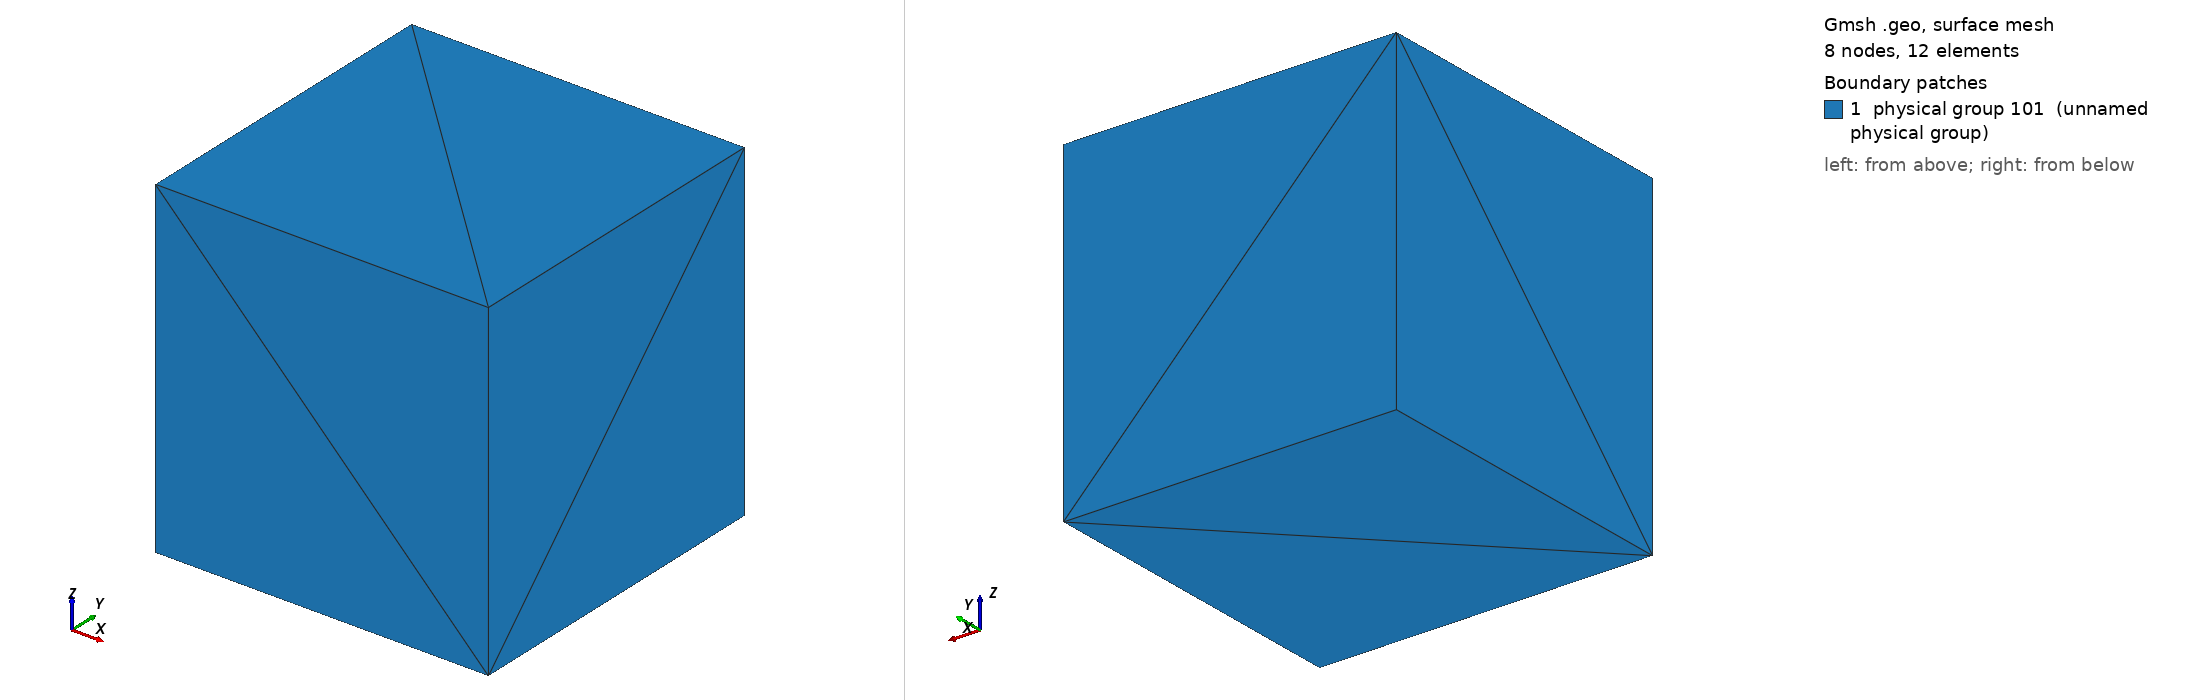

Gmsh geometry script, surface-meshed: 8 nodes, 12 surface elements. Boundary patches (legend numbers): 1 physical group 101 (unnamed physical group). Left view from above one corner, right view from below the opposite corner. Legend entries are the model's physical surfaces. The drawing asked Gmsh for element sizes between 1% and 20% of the model's largest extent; the script's own settings can give other sizes.

=== box.geo (drawn) ===
// Gmsh project created on Mon Jan 28 16:03:43 2019
Point(1) = {0, 0, 0, 1.0};
Point(2) = {1, 0, 0, 1.0};
Point(3) = {0, 1, 0, 1.0};
Point(4) = {1, 1, 0, 1.0};
Point(5) = {0, 0, 1, 1.0};
Point(6) = {1, 0, 1, 1.0};
Point(7) = {0, 1, 1, 1.0};
Point(8) = {1, 1, 1, 1.0};
Line(1) = {7, 8};
Line(2) = {8, 6};
Line(3) = {6, 5};
Line(4) = {5, 7};
Line(5) = {3, 4};
Line(6) = {4, 2};
Line(7) = {2, 1};
Line(8) = {1, 3};
Line(9) = {3, 7};
Line(10) = {5, 1};
Line(11) = {4, 8};
Line(12) = {6, 2};
Line Loop(13) = {4, 1, 2, 3};
Plane Surface(14) = {13};
Line Loop(15) = {12, 7, -10, -3};
Plane Surface(16) = {15};
Line Loop(17) = {10, 8, 9, -4};
Plane Surface(18) = {17};
Line Loop(19) = {7, 8, 5, 6};
Plane Surface(20) = {19};
Line Loop(21) = {9, 1, -11, -5};
Plane Surface(22) = {21};
Line Loop(23) = {6, -12, -2, -11};
Plane Surface(24) = {23};
Surface Loop(25) = {20, 16, 24, 14, 18, 22};
Volume(26) = {25};
Physical Surface(101) = {18, 20, 24, 14, 16, 22};
Transfinite Line {3, 4, 1, 2, 10, 8, 9, 5, 6, 11, 7, 12} = 1 Using Progression 1;
Transfinite Surface {14};
Transfinite Surface {18};
Transfinite Surface {20};
Transfinite Surface {24};
Transfinite Surface {22};
Transfinite Surface {16};
